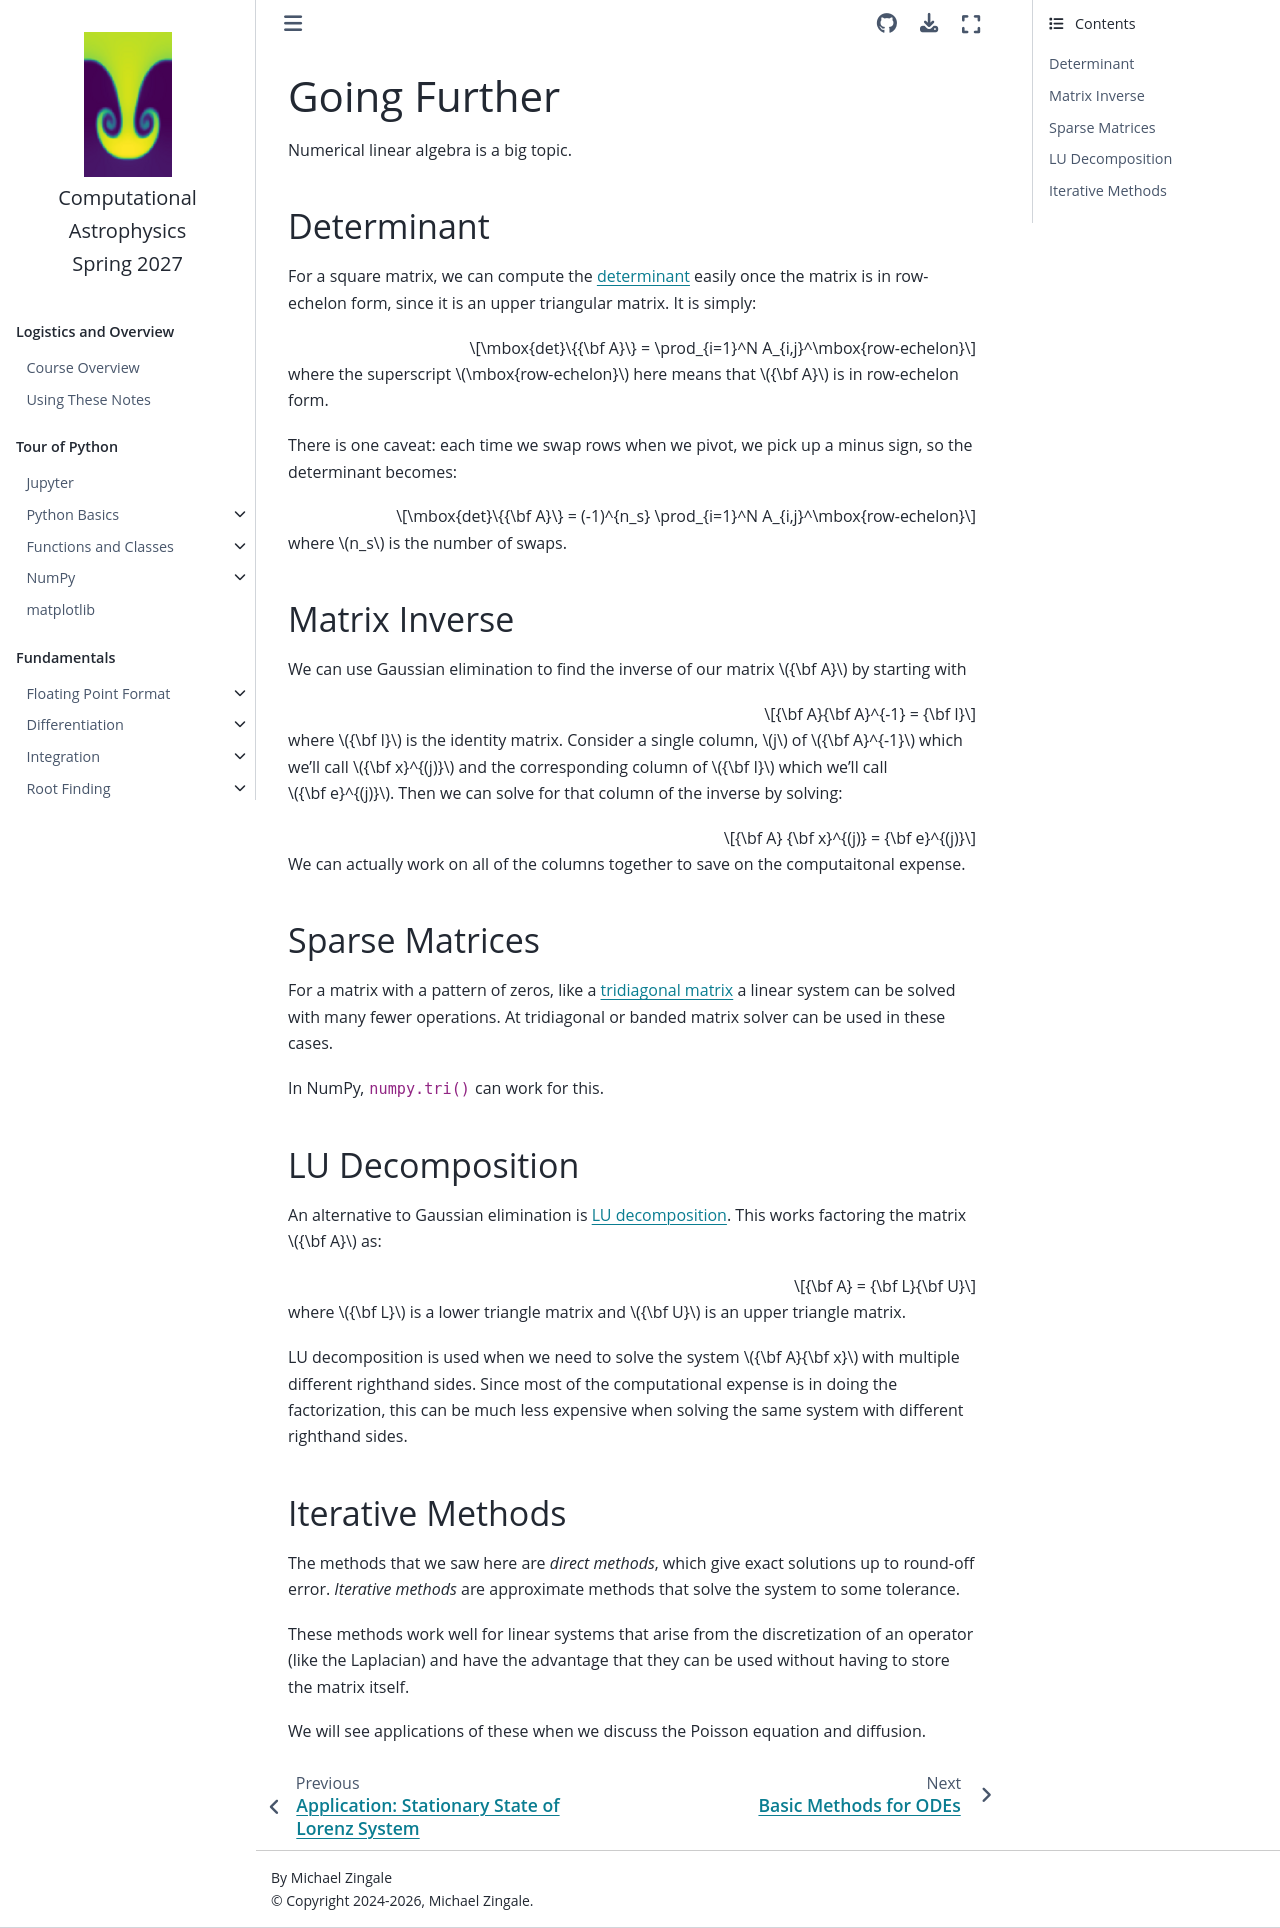

repository: zingale/computational_astrophysics · page: basics/linear-algebra/going-further.html · generator: jekyll

Going Further
=============

Numerical linear algebra is a big topic.


Determinant
-----------

For a square matrix, we can compute the
[determinant](https://en.wikipedia.org/wiki/Determinant) easily once
the matrix is in row-echelon form, since it is an upper triangular matrix.
It is simply:

$$\mbox{det}\{{\bf A}\} = \prod_{i=1}^N A_{i,j}^\mbox{row-echelon}$$

where the superscript $\mbox{row-echelon}$ here means that ${\bf A}$ is in
row-echelon form.

There is one caveat: each time we swap rows when we pivot, we pick up a minus sign,
so the determinant becomes:

$$\mbox{det}\{{\bf A}\} = (-1)^{n_s} \prod_{i=1}^N A_{i,j}^\mbox{row-echelon}$$

where $n_s$ is the number of swaps.


Matrix Inverse
--------------

We can use Gaussian elimination to find the inverse of our matrix ${\bf A}$ by starting with

$${\bf A}{\bf A}^{-1} = {\bf I}$$

where ${\bf I}$ is the identity matrix.  Consider a single column, $j$ of ${\bf A}^{-1}$ which we'll call
${\bf x}^{(j)}$ and the corresponding column of ${\bf I}$ which we'll call ${\bf e}^{(j)}$.  Then we can
solve for that column of the inverse by solving:

$${\bf A} {\bf x}^{(j)} = {\bf e}^{(j)}$$

We can actually work on all of the columns together
to save on the computaitonal expense.

Sparse Matrices
---------------

For a matrix with a pattern of zeros, like a [tridiagonal
matrix](https://en.wikipedia.org/wiki/Tridiagonal_matrix) a linear
system can be solved with many fewer operations.  At tridiagonal or
banded matrix solver can be used in these cases.

In NumPy, ``numpy.tri()`` can work for this.


LU Decomposition
----------------

An alternative to Gaussian elimination is [LU
decomposition](https://en.wikipedia.org/wiki/LU_decomposition).  This
works factoring the matrix ${\bf A}$ as:

$${\bf A} = {\bf L}{\bf U}$$

where ${\bf L}$ is a lower triangle matrix and ${\bf U}$ is an upper triangle matrix.

LU decomposition is used when we need to solve the system ${\bf A}{\bf
x}$ with multiple different righthand sides.  Since most of the
computational expense is in doing the factorization, this can be much
less expensive when solving the same system with different righthand
sides.



Iterative Methods
-----------------

The methods that we saw here are _direct methods_, which give exact
solutions up to round-off error.  _Iterative methods_ are approximate
methods that solve the system to some tolerance.

These methods work well for linear systems that arise from the discretization
of an operator (like the Laplacian) and have the advantage that they
can be used without having to store the matrix itself.

We will see applications of these when we discuss the Poisson equation
and diffusion.
